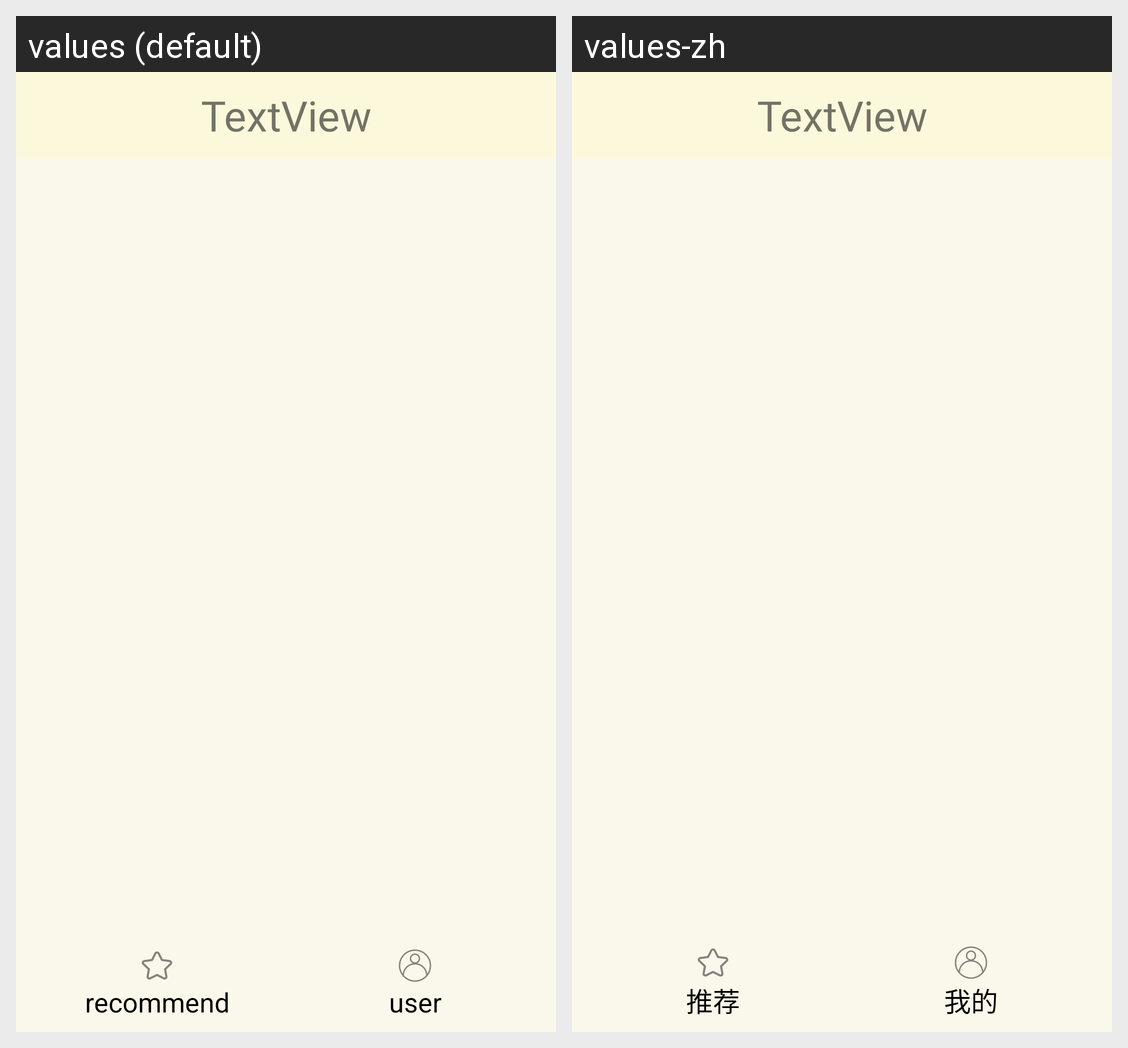

For this localized Android screen grid, give each drawn string resource with its value in every locale shown.
Android screen res/layout/activity_main.xml rendered under 2 locales, left to right: values (default), values-zh. Device: Nexus 5 (rendered at 1080×1920; each locale shown at half size, 540×960, under a caption strip naming it); theme Theme.MyMusicPlayerApplication.
Strings drawn on this screen, with the default value and each locale's value (text and hints the layout hard-codes, and strings that could not be matched under every locale, appear in the picture but are not listed):

tab_recommend
  values: recommend
  values-zh: 推荐

tab_user_info
  values: user
  values-zh: 我的
